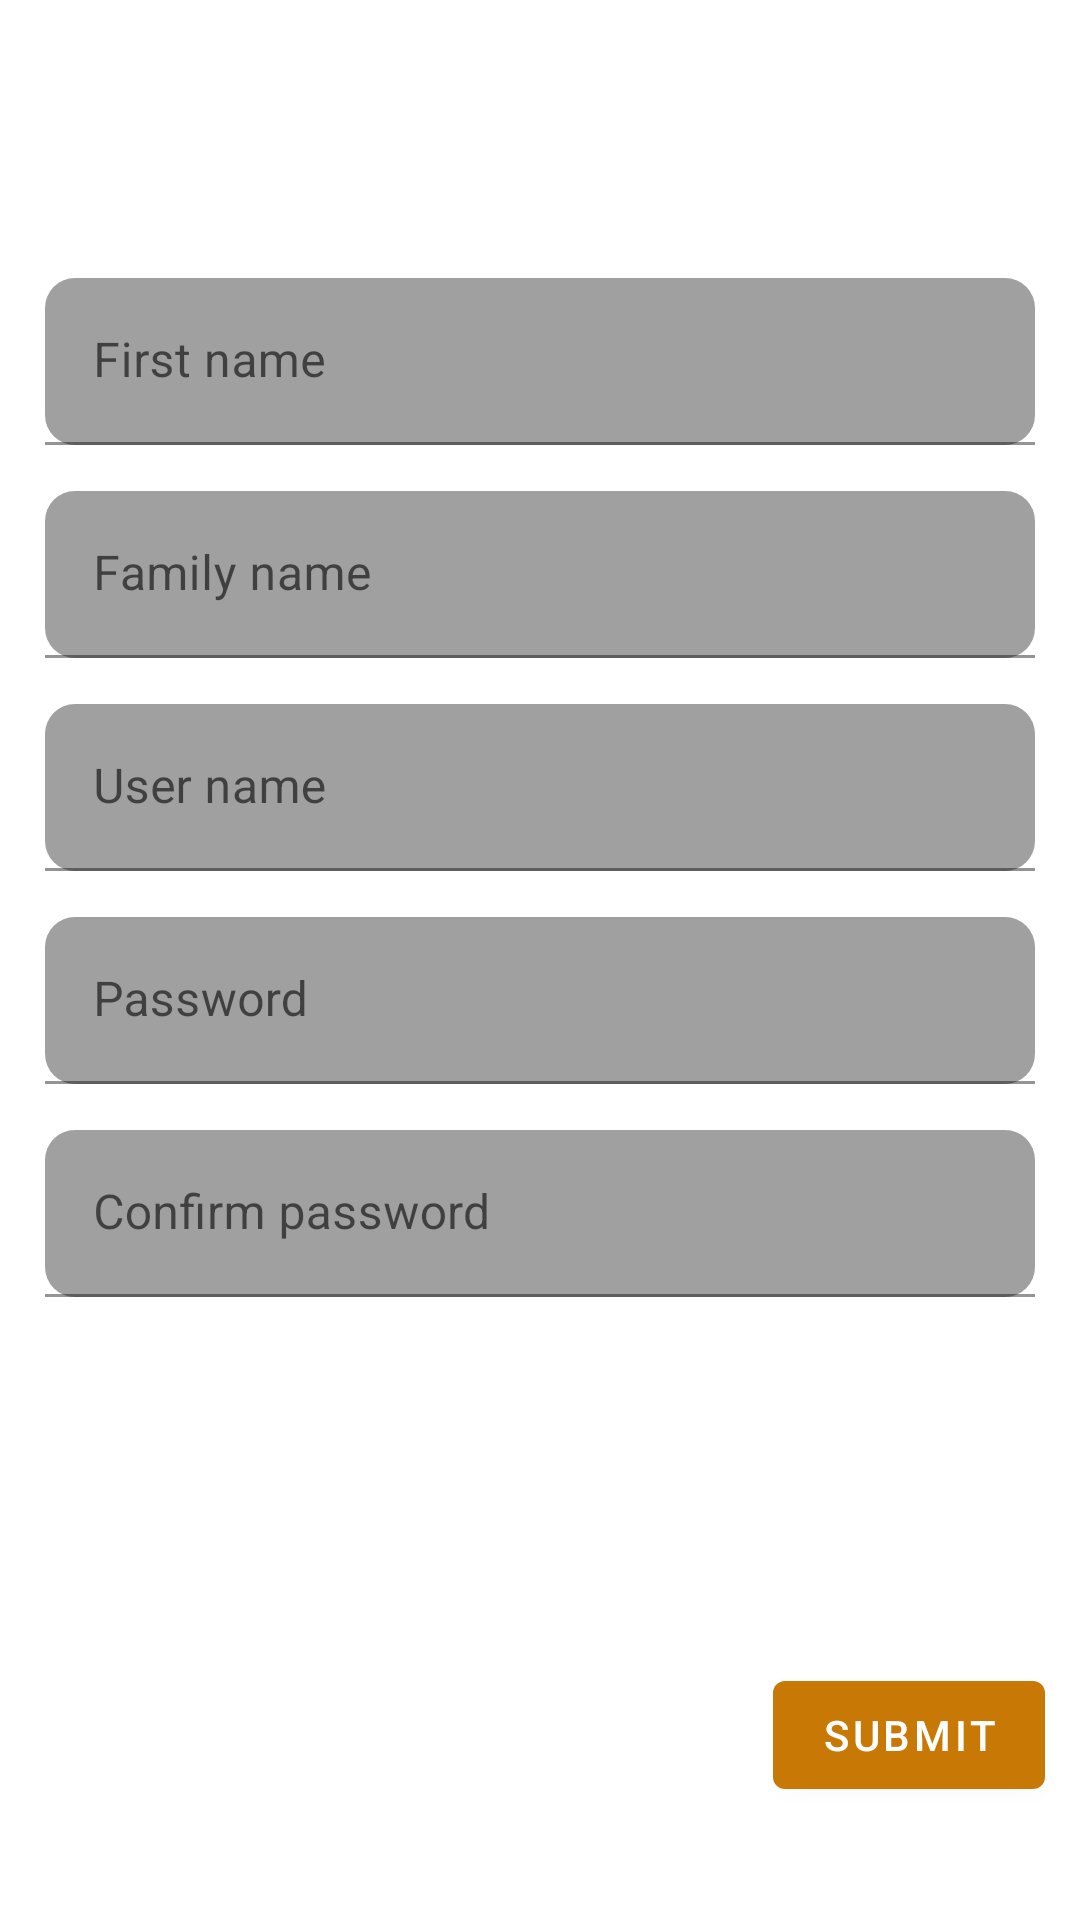

This screen was rendered from an Android layout file. Write that file and the resources it references.
<!-- AndroidManifest.xml: application theme Theme.CalcKids -->
<!-- res/layout/activity_register_family.xml -->
<?xml version="1.0" encoding="utf-8"?>
<androidx.constraintlayout.widget.ConstraintLayout xmlns:android="http://schemas.android.com/apk/res/android"
    xmlns:app="http://schemas.android.com/apk/res-auto"
    xmlns:tools="http://schemas.android.com/tools"
    android:layout_width="match_parent"
    android:layout_height="match_parent"
    tools:context="com.example.activities.Register_family">

    <LinearLayout
        android:id="@+id/linearLayout4"
        android:layout_width="match_parent"
        android:layout_height="wrap_content"
        android:layout_marginStart="15dp"
        android:layout_marginTop="80dp"
        android:layout_marginEnd="15dp"
        android:layout_marginBottom="200dp"
        android:orientation="vertical"

        app:layout_constraintBottom_toBottomOf="@id/submit_family"
        app:layout_constraintEnd_toEndOf="parent"
        app:layout_constraintStart_toStartOf="parent"
        app:layout_constraintTop_toTopOf="parent"
        app:layout_constraintVertical_bias="0.076">

        <Space
            android:layout_width="match_parent"
            android:layout_height="15dp" />

        <com.google.android.material.textfield.TextInputLayout
            android:layout_width="match_parent"
            android:layout_height="56dp"
            app:errorEnabled="true">

            <com.google.android.material.textfield.TextInputEditText
                android:id="@+id/first_name_family"
                android:layout_width="match_parent"
                android:layout_height="wrap_content"
                android:background="@drawable/rounded_corners"
                android:hint="@string/first_name" />
        </com.google.android.material.textfield.TextInputLayout>

        <Space
            android:layout_width="match_parent"
            android:layout_height="15dp" />

        <com.google.android.material.textfield.TextInputLayout
            android:layout_width="match_parent"
            android:layout_height="56dp"
            app:errorEnabled="true">

            <com.google.android.material.textfield.TextInputEditText
                android:id="@+id/family_name_family"
                android:layout_width="match_parent"
                android:background="@drawable/rounded_corners"
                android:layout_height="wrap_content"
                android:hint="@string/family_name" />
        </com.google.android.material.textfield.TextInputLayout>

        <Space
            android:layout_width="match_parent"
            android:layout_height="15dp" />

        <com.google.android.material.textfield.TextInputLayout
            android:layout_width="match_parent"
            android:layout_height="56dp"
            android:background="@null"
            app:errorEnabled="true">

            <com.google.android.material.textfield.TextInputEditText
                android:id="@+id/user_name_family"
                android:layout_width="match_parent"
                android:background="@drawable/rounded_corners"
                android:layout_height="wrap_content"
                android:hint="@string/user_name" />
        </com.google.android.material.textfield.TextInputLayout>

        <Space
            android:layout_width="match_parent"
            android:layout_height="15dp" />

        <com.google.android.material.textfield.TextInputLayout
            android:layout_width="match_parent"
            android:layout_height="56dp"
            app:errorEnabled="true">

            <com.google.android.material.textfield.TextInputEditText
                android:id="@+id/password_family"
                android:layout_width="match_parent"
                android:layout_height="wrap_content"
                android:background="@drawable/rounded_corners"
                android:hint="@string/password" />
        </com.google.android.material.textfield.TextInputLayout>

        <Space
            android:layout_width="match_parent"
            android:layout_height="15dp" />

        <com.google.android.material.textfield.TextInputLayout
            android:layout_width="match_parent"
            android:layout_height="56dp"
            app:errorEnabled="true">

            <com.google.android.material.textfield.TextInputEditText
                android:id="@+id/conf_password_family"
                android:layout_width="match_parent"
                android:layout_height="wrap_content"
                android:background="@drawable/rounded_corners"
                android:hint="@string/confirm_password" />
        </com.google.android.material.textfield.TextInputLayout>

    </LinearLayout>

    <Button
        android:id="@+id/submit_family"
        android:layout_width="wrap_content"
        android:layout_height="wrap_content"
        android:layout_marginStart="283dp"
        android:layout_marginTop="184dp"
        android:layout_marginEnd="37dp"
        android:layout_marginBottom="100dp"
        android:text="@string/submit"
        app:layout_constraintBottom_toBottomOf="parent"
        app:layout_constraintEnd_toEndOf="parent"
        app:layout_constraintStart_toStartOf="parent"
        app:layout_constraintTop_toBottomOf="@+id/linearLayout4"/>
</androidx.constraintlayout.widget.ConstraintLayout>





<!-- resources referenced by this layout -->
<resources>
  <!-- drawable rounded_corners (drawable) -->
  <?xml version="1.0" encoding="utf-8"?>
  <shape xmlns:android="http://schemas.android.com/apk/res/android"
      android:shape="rectangle"
      android:padding="10dp">
      <solid android:color="#A0A0A0"/>
      <corners
          android:bottomLeftRadius="10dp"
          android:bottomRightRadius="10dp"
          android:topLeftRadius="10dp"
          android:topRightRadius="10dp"/>
  
  </shape>
  <string name="confirm_password">Confirm password</string>
  <string name="family_name">Family name</string>
  <string name="first_name">First name</string>
  <string name="password">Password</string>
  <string name="submit">submit</string>
  <string name="user_name">User name</string>
  <style name="Theme.CalcKids" parent="Theme.MaterialComponents.DayNight.DarkActionBar">
          
          <item name="colorPrimary">@color/orange</item>
          <item name="colorPrimaryVariant">@color/orange</item>
          <item name="colorOnPrimary">@color/white</item>
          
          <item name="colorSecondary">@color/teal_200</item>
          <item name="colorSecondaryVariant">@color/teal_700</item>
          <item name="colorOnSecondary">@color/black</item>
          
          <item name="android:statusBarColor" tools:targetApi="l">?attr/colorPrimaryVariant</item>
          
      </style>
  <color name="orange">#C87905</color>
  <color name="white">#FFFFFFFF</color>
  <color name="teal_200">#FF03DAC5</color>
  <color name="teal_700">#FF018786</color>
  <color name="black">#FF000000</color>
</resources>
